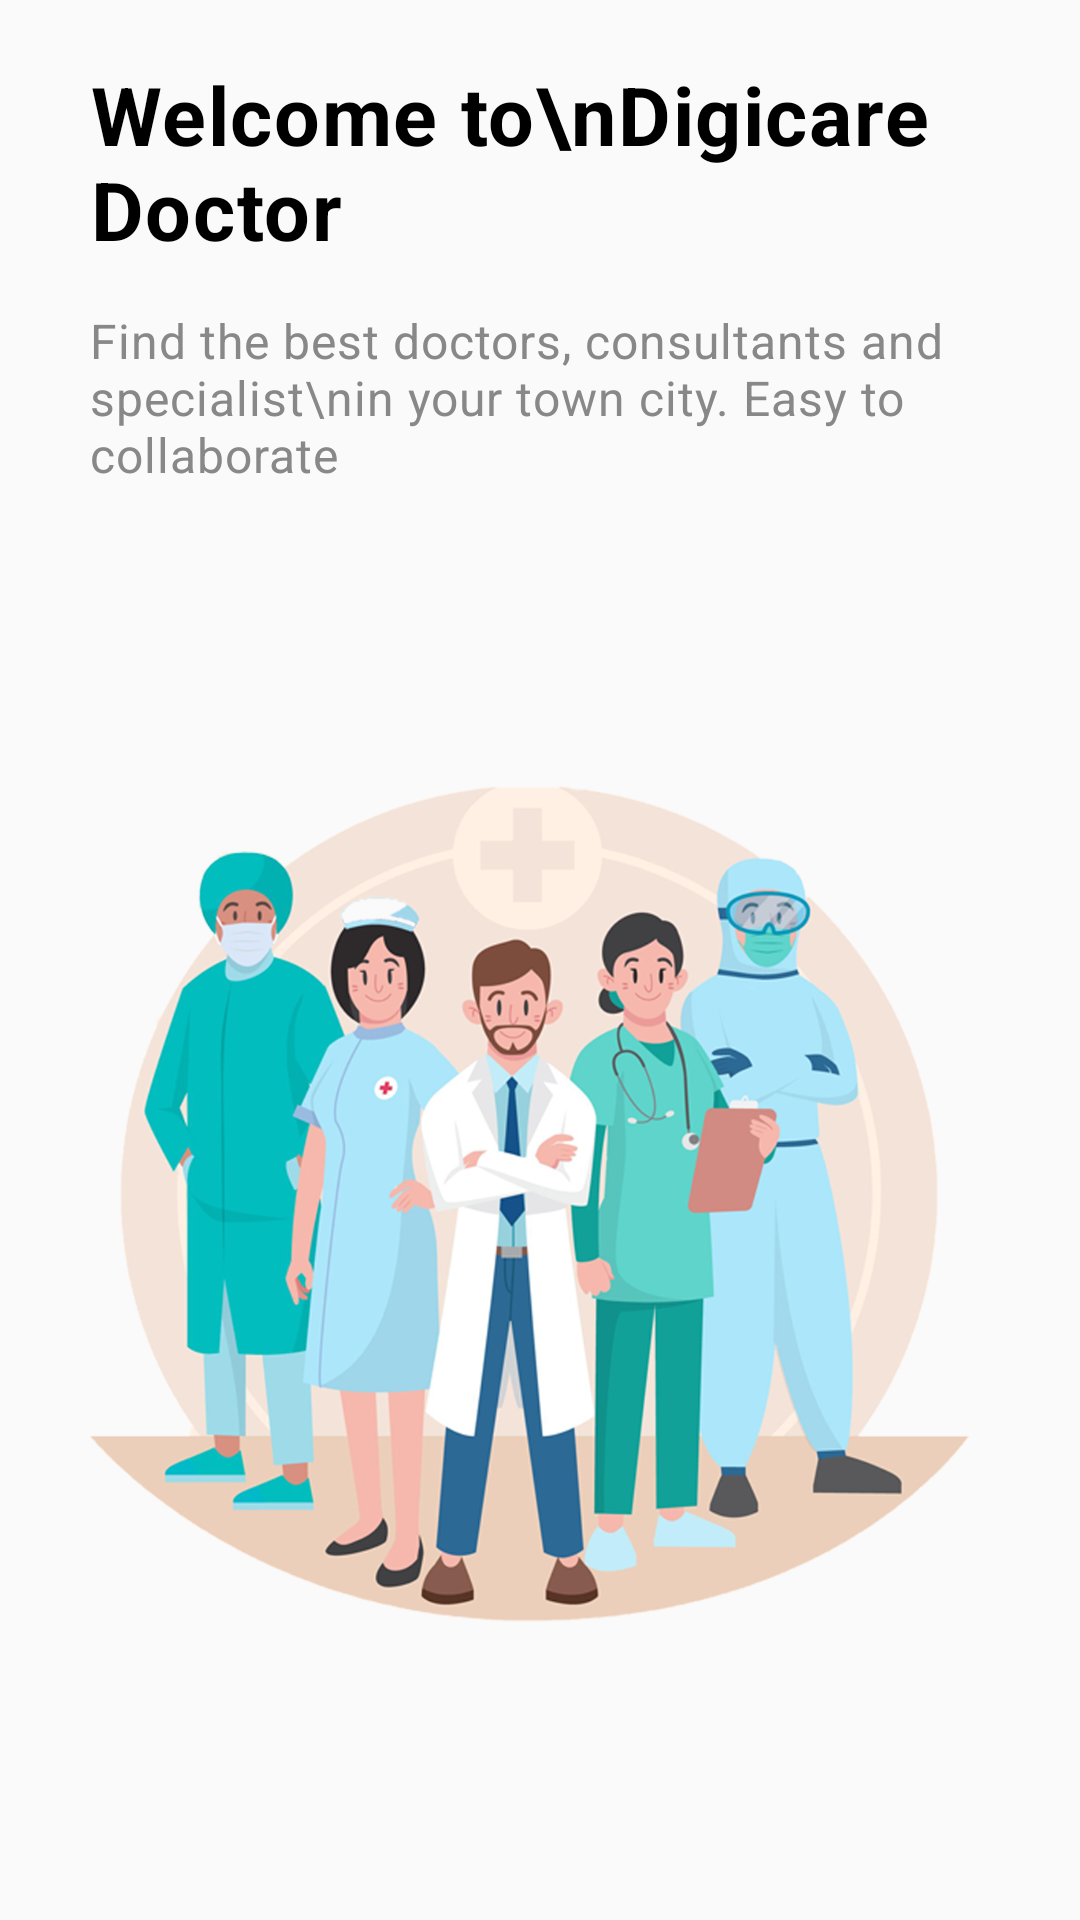

Here is an Android app screen rendered from its layout file. Give the layout XML and the strings, colors and styles it references.
<!-- AndroidManifest.xml: application theme Theme.Digicare -->
<!-- res/layout/activity_main.xml -->
<?xml version="1.0" encoding="utf-8"?>
<LinearLayout xmlns:android="http://schemas.android.com/apk/res/android"
    xmlns:app="http://schemas.android.com/apk/res-auto"
    xmlns:tools="http://schemas.android.com/tools"
    android:layout_width="match_parent"
    android:layout_height="match_parent"
    android:orientation="vertical"
    tools:context=".doctor.MainActivity">

    <TextView
        android:layout_width="wrap_content"
        android:layout_height="wrap_content"
        android:text="Welcome to\nDigicare Doctor"
        android:textSize="27dp"
        android:textColor="#000"
        android:textStyle="bold"
        android:letterSpacing="0.02"
        android:layout_marginTop="20dp"
        android:layout_marginLeft="30dp"/>

    <TextView
        android:layout_width="wrap_content"
        android:layout_height="wrap_content"
        android:text="Find the best doctors, consultants and specialist\nin your town city. Easy to collaborate"
        android:textSize="16dp"
        android:textColor="#888888"
        android:letterSpacing="0.02"
        android:layout_marginTop="15dp"
        android:layout_marginLeft="30dp"/>


    <ImageView
        android:layout_width="match_parent"
        android:layout_height="match_parent"
        android:src="@drawable/doctor"/>


</LinearLayout>
<!-- resources referenced by this layout -->
<resources>
  <!-- drawable doctor: png bitmap (drawable, 567901 bytes) -->
  <style name="Theme.Digicare" parent="Theme.AppCompat.Light.DarkActionBar">
          
          <item name="colorPrimary">@color/purple_500</item>
          <item name="colorPrimaryVariant">@color/purple_700</item>
          <item name="colorOnPrimary">@color/white</item>
          
          <item name="colorSecondary">@color/teal_200</item>
          <item name="colorSecondaryVariant">@color/teal_700</item>
          <item name="colorOnSecondary">@color/black</item>
          
          <item name="android:statusBarColor" tools:targetApi="l">?attr/colorPrimaryVariant</item>
          
      </style>
  <color name="purple_500">#FF6200EE</color>
  <color name="purple_700">#FF3700B3</color>
  <color name="white">#FFFFFFFF</color>
  <color name="teal_200">#FF03DAC5</color>
  <color name="teal_700">#FF018786</color>
  <color name="black">#FF000000</color>
</resources>
